Labelled photos from "Caribbean-and-Hawaii-Marine-Life-1", an image-classification folder in rjohnson279/Caribbean-and-Hawaiian-Marine-Reef-Life-Image-Classification. The possible labels are: cuttlefish, eagle ray, green sea turtle, reef triggerfish, stingray.

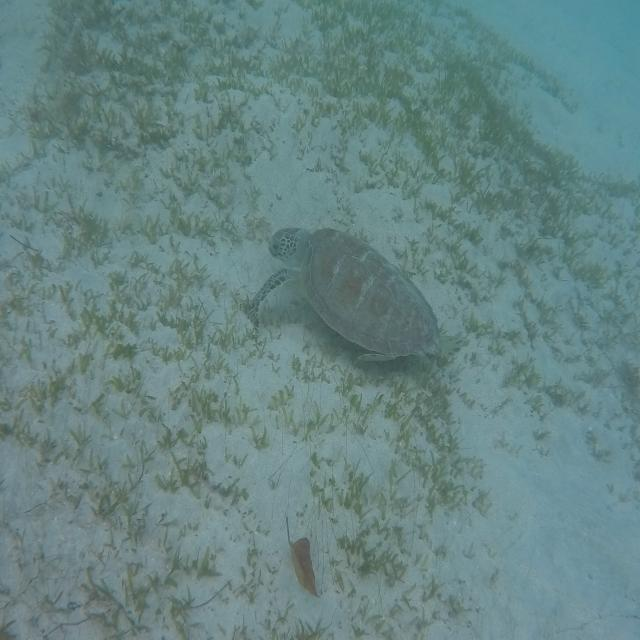
Label: green sea turtle

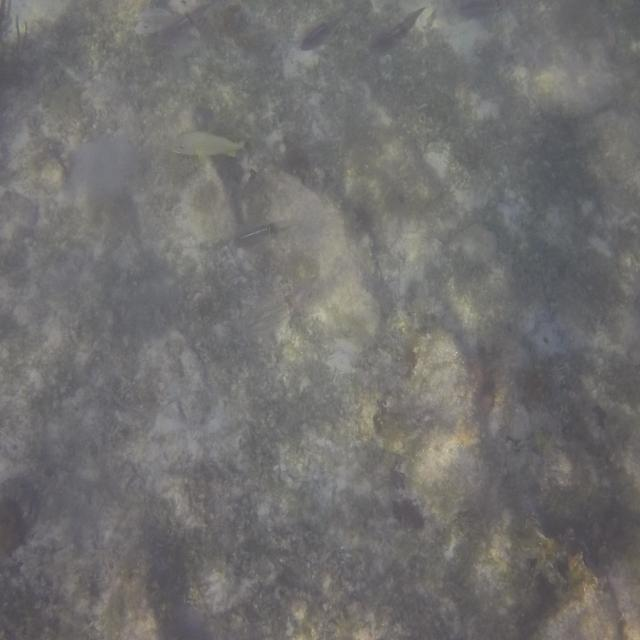
Label: cuttlefish

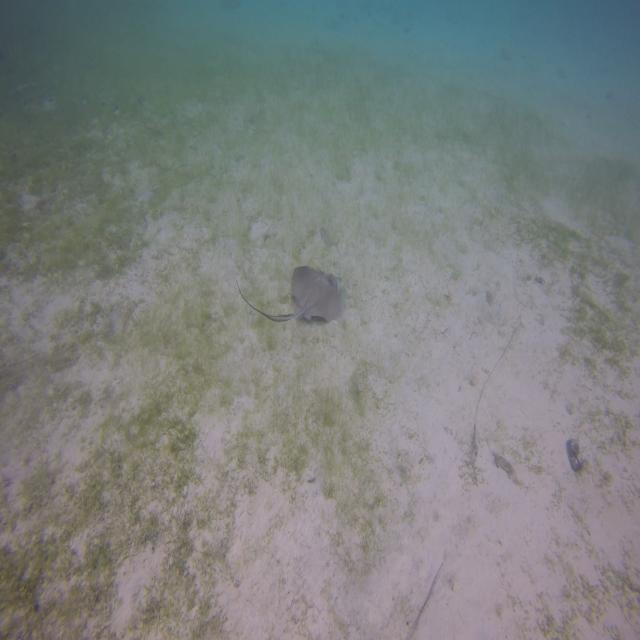
Label: stingray

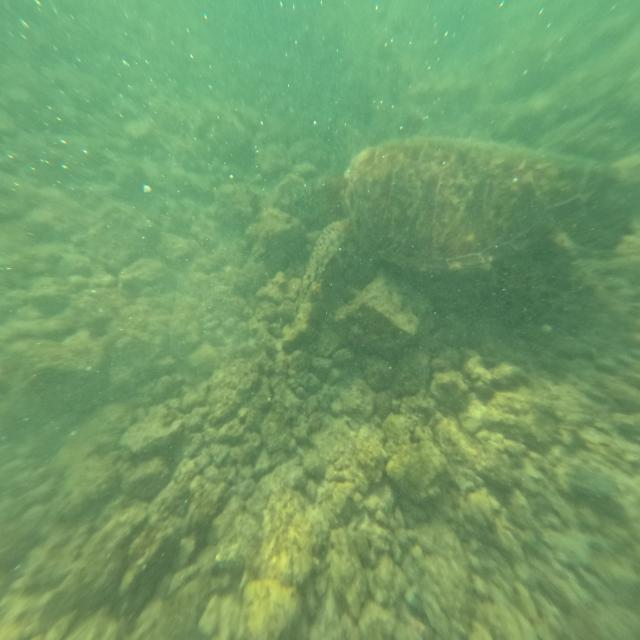
Label: green sea turtle

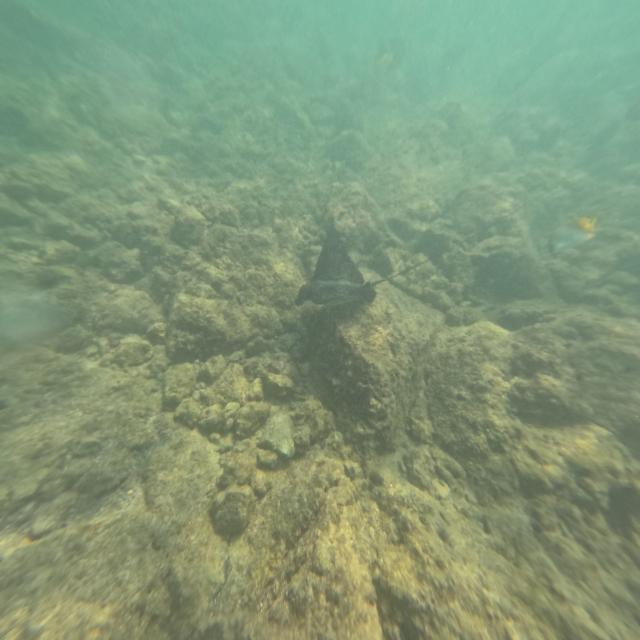
Label: eagle ray

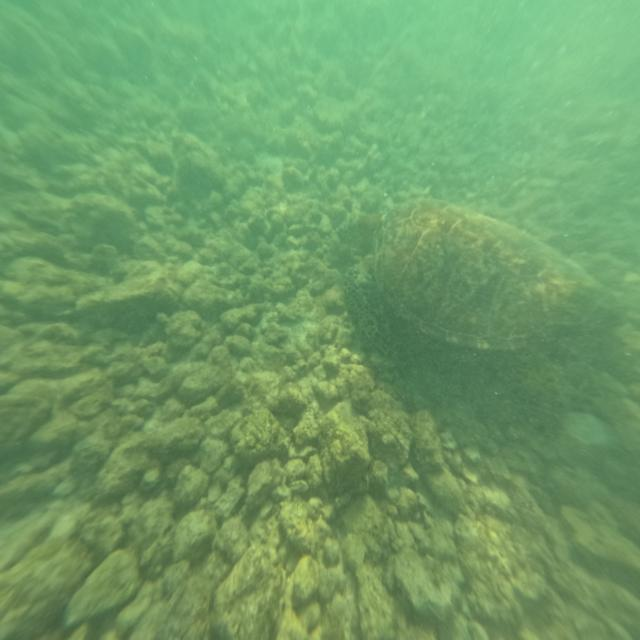
Label: green sea turtle
